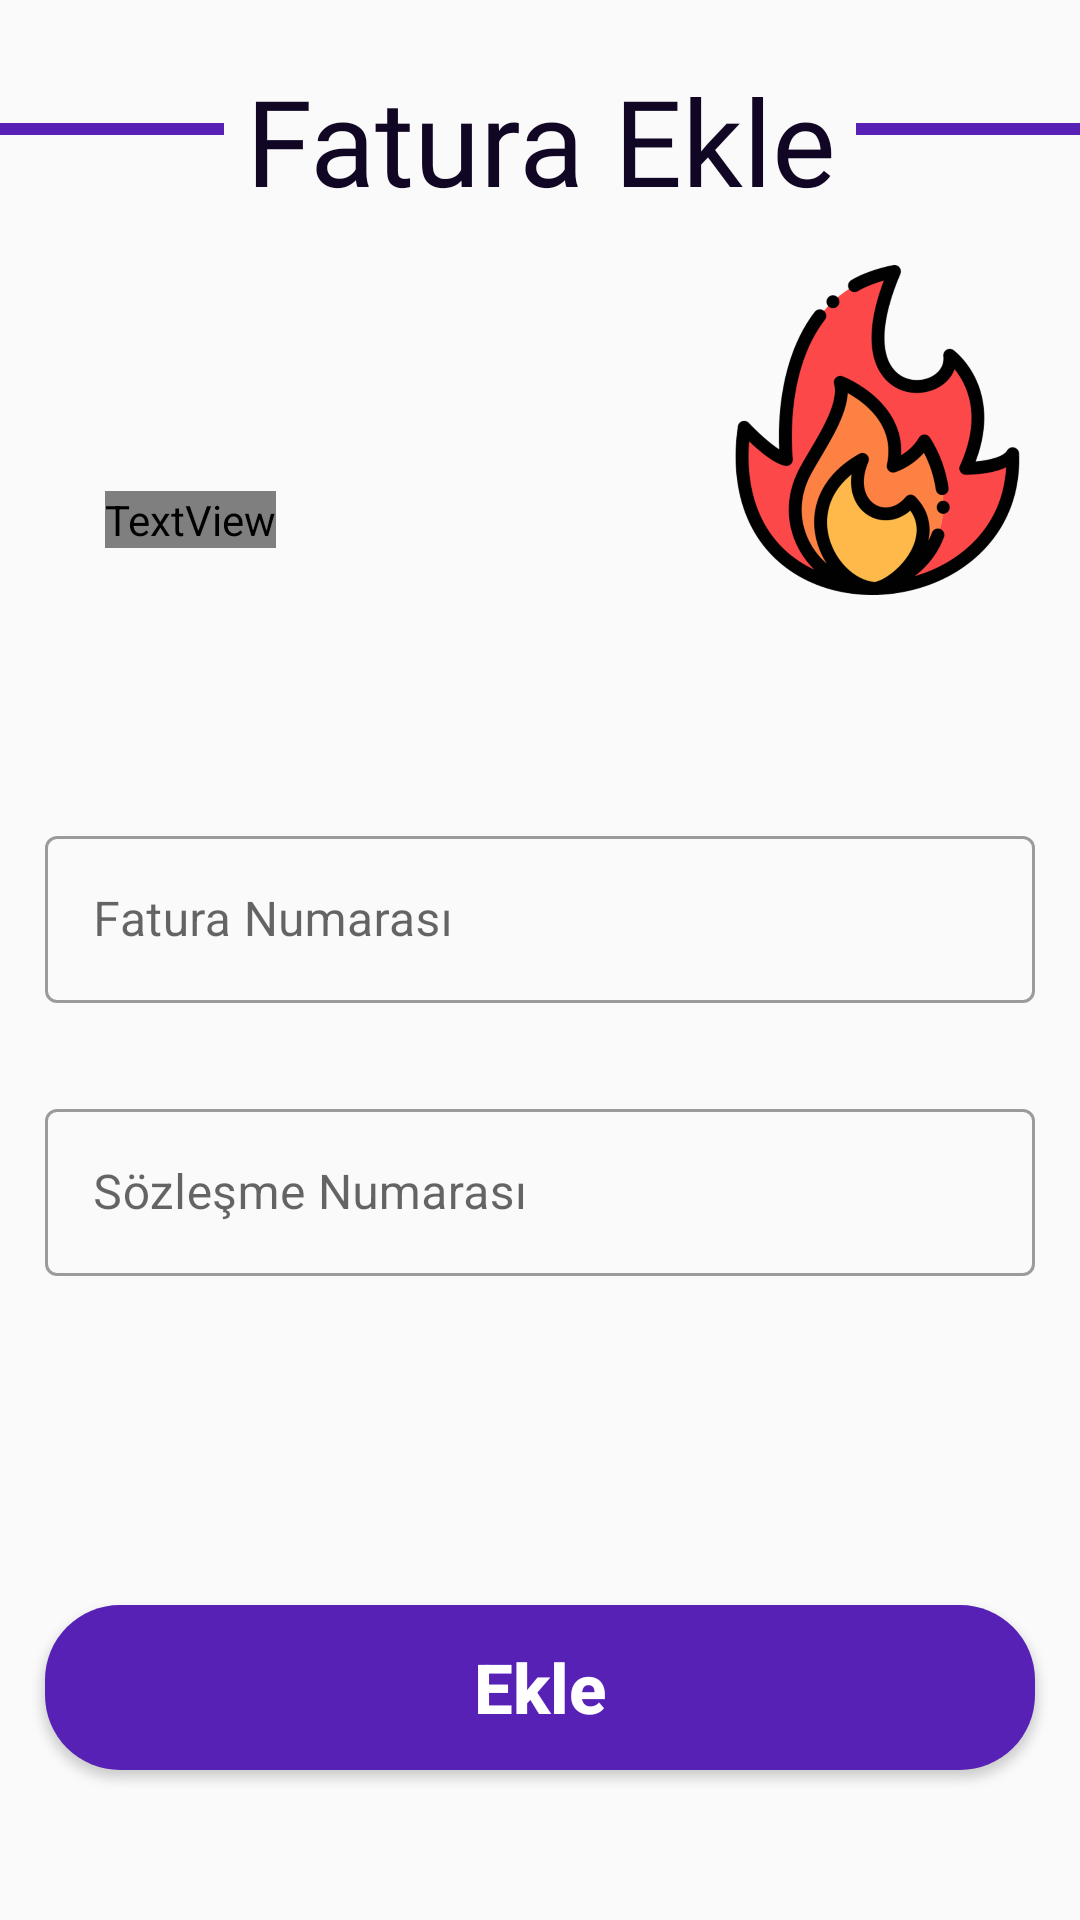

Reconstruct the res/layout file that produces this screen, plus the resources it refers to.
<!-- AndroidManifest.xml: application theme Theme.Askıdaİyilik -->
<!-- res/layout/activity_add_fatura.xml -->
<?xml version="1.0" encoding="utf-8"?>
<RelativeLayout xmlns:android="http://schemas.android.com/apk/res/android"
    xmlns:app="http://schemas.android.com/apk/res-auto"
    xmlns:tools="http://schemas.android.com/tools"
    android:layout_width="match_parent"
    android:layout_height="match_parent"
    tools:context="dataOfYardimIsteyenKisi.AddFatura">

    <TextView
        android:id="@+id/faturaEkleyiniz"
        android:layout_width="wrap_content"
        android:layout_height="wrap_content"
        android:layout_centerHorizontal="true"
        android:layout_marginTop="20dp"
        android:fontFamily="@font/odibee_sans"
        android:gravity="center"
        android:text="Fatura Ekle"
        android:textColor="#110624"
        android:textSize="40dp" />

    <View
        android:layout_width="wrap_content"
        android:layout_height="4dp"
        android:layout_marginTop="41dp"
        android:layout_marginRight="7dp"
        android:layout_toLeftOf="@id/faturaEkleyiniz"
        android:background="#5721B6" />

    <View
        android:layout_width="wrap_content"
        android:layout_height="4dp"
        android:layout_marginLeft="7dp"
        android:layout_marginTop="41dp"
        android:layout_toRightOf="@id/faturaEkleyiniz"
        android:background="#5721B6" />

    <RelativeLayout
        android:layout_below="@id/faturaEkleyiniz"
        android:id="@+id/gaz_relativelayoutIdFaturaEkle"
        android:layout_marginLeft="5dp"
        android:layout_marginTop="15dp"
        android:layout_marginRight="5dp"
        android:layout_width="match_parent"
        android:layout_height="140dp">

        <RelativeLayout
            android:id="@+id/aksagazRelativeLayoutIdFaturaEkle"
            android:layout_width="match_parent"
            android:layout_height="match_parent"
            android:layout_marginLeft="10dp"
            android:layout_marginTop="30dp"
            android:layout_marginRight="10dp"
            android:background="@drawable/background_of_su_gaz_elektrik"
            android:backgroundTint="#5721B6">

            <TextView
                android:id="@+id/textViewOfTypeOfkurumuFaturaEkle"
                android:layout_width="wrap_content"
                android:layout_height="wrap_content"
                android:layout_centerVertical="true"
                android:layout_marginLeft="20dp"
                android:fontFamily="@font/teko_semibold"
                android:text="AKSA GAZ"
                android:textColor="@color/white"
                android:textSize="50dp" />

        </RelativeLayout>

        <ImageView
            android:id="@+id/imageViewOfTypeOfkurumuFaturaEkle"
            android:layout_width="110dp"
            android:layout_height="110dp"
            android:layout_alignParentRight="true"
            android:src="@drawable/gaz_icon" />

    </RelativeLayout>

    <com.google.android.material.textfield.TextInputLayout
        android:id="@+id/faturaNumarasiId"
        style="@style/Widget.MaterialComponents.TextInputLayout.OutlinedBox"
        android:layout_width="match_parent"
        android:layout_marginLeft="15dp"
        android:layout_centerHorizontal="true"
        android:layout_below="@id/gaz_relativelayoutIdFaturaEkle"
        android:layout_marginTop="45dp"
        android:hint="Fatura Numarası"
        app:endIconMode="clear_text"
        android:layout_marginRight="15dp"
        android:layout_height="wrap_content">
        <com.google.android.material.textfield.TextInputEditText
            android:layout_width="match_parent"
            android:inputType="number"
            android:layout_height="wrap_content"/>
    </com.google.android.material.textfield.TextInputLayout>

    <com.google.android.material.textfield.TextInputLayout
        android:id="@+id/sozlesmeNumarasiId"
        style="@style/Widget.MaterialComponents.TextInputLayout.OutlinedBox"
        android:layout_width="match_parent"
        android:layout_marginLeft="15dp"
        android:layout_centerHorizontal="true"
        android:layout_marginTop="30dp"
        android:hint="Sözleşme Numarası"
        android:layout_below="@id/faturaNumarasiId"
        app:endIconMode="clear_text"
        android:layout_marginRight="15dp"
        android:layout_height="wrap_content">
        <com.google.android.material.textfield.TextInputEditText
            android:layout_width="match_parent"
            android:inputType="number"
            android:layout_height="wrap_content"/>
    </com.google.android.material.textfield.TextInputLayout>

    <Button
        android:id="@+id/ekleFaturaButton"
        android:layout_width="match_parent"
        android:layout_height="55dp"
        android:layout_alignParentBottom="true"
        android:layout_gravity="center"
        android:layout_marginLeft="15dp"
        android:layout_marginRight="15dp"
        android:layout_marginBottom="50dp"
        android:background="@drawable/background_of_send_btn_in_forgot_pass"
        android:clickable="true"
        android:foreground="?attr/selectableItemBackground"
        android:text="Ekle"
        android:textAllCaps="false"
        android:textColor="@color/white"
        android:textSize="23dp"
        android:textStyle="bold" />

</RelativeLayout>
<!-- resources referenced by this layout -->
<resources>
  <!-- drawable background_of_send_btn_in_forgot_pass (drawable-xxhdpi) -->
  <?xml version="1.0" encoding="utf-8"?>
  <shape xmlns:android="http://schemas.android.com/apk/res/android">
  
      <corners android:radius="25dp"/>
  
      <solid android:color="#5721B6"/>
  
  </shape>
  <!-- drawable gaz_icon: png bitmap (drawable-hdpi, 39614 bytes) -->
  <style name="Theme.Askıdaİyilik" parent="Theme.MaterialComponents.Light.NoActionBar.Bridge">
          
          <item name="colorPrimary">@color/purple_500</item>
          <item name="colorPrimaryVariant">@color/purple_700</item>
          <item name="colorOnPrimary">@color/white</item>
          
          <item name="colorSecondary">@color/teal_200</item>
          <item name="colorSecondaryVariant">@color/teal_700</item>
          <item name="colorOnSecondary">@color/black</item>
          
          <item name="android:statusBarColor" tools:targetApi="l">?attr/colorPrimaryVariant</item>
          
      </style>
  <!-- not gathered from this repository: default colours our renderer supplied (Android Studio template values) -->
  <color name="purple_500">#FF6200EE</color>
  <color name="purple_700">#FF3700B3</color>
  <color name="teal_200">#FF03DAC5</color>
  <color name="teal_700">#FF018786</color>
  <color name="black">#FF000000</color>
  <color name="white">#FFFFFFFF</color>
</resources>
